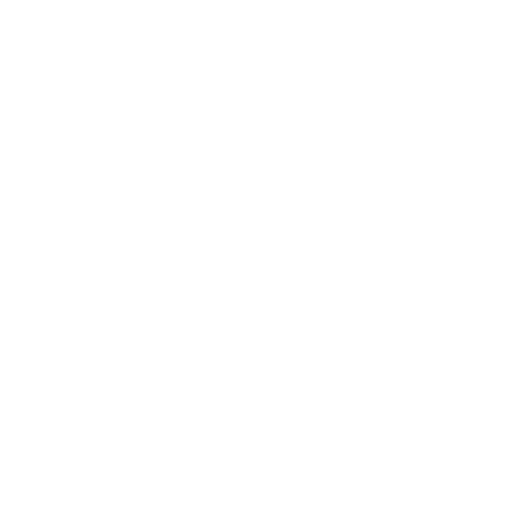
t = 0.00 s
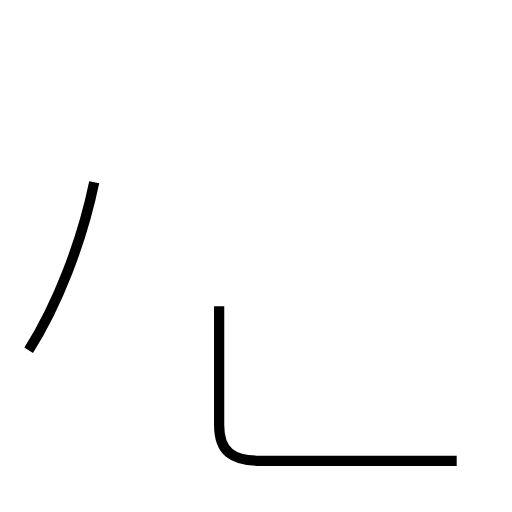
t = 1.64 s
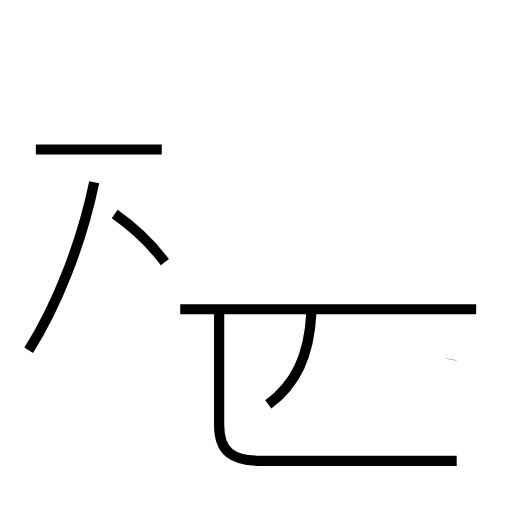
t = 3.39 s
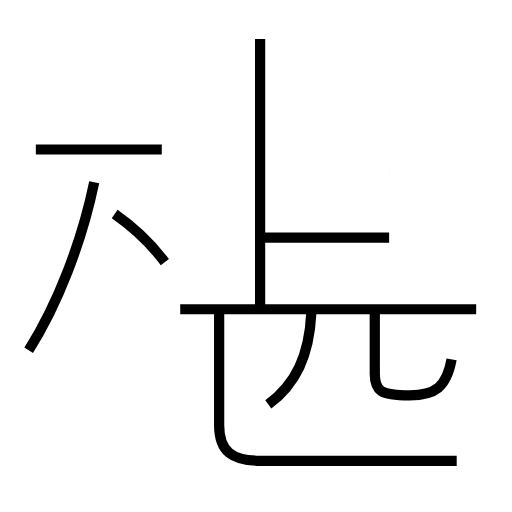
t = 5.06 s
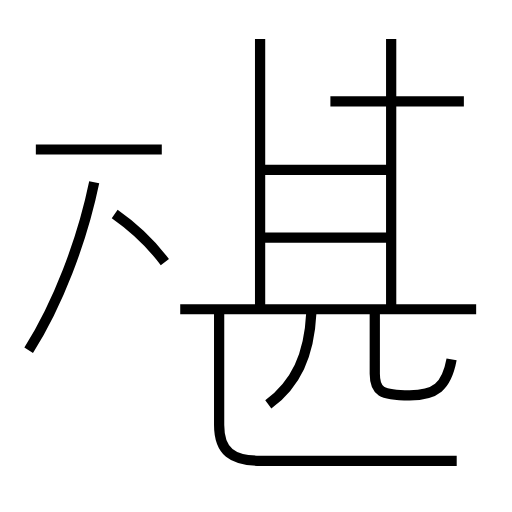
t = 6.62 s
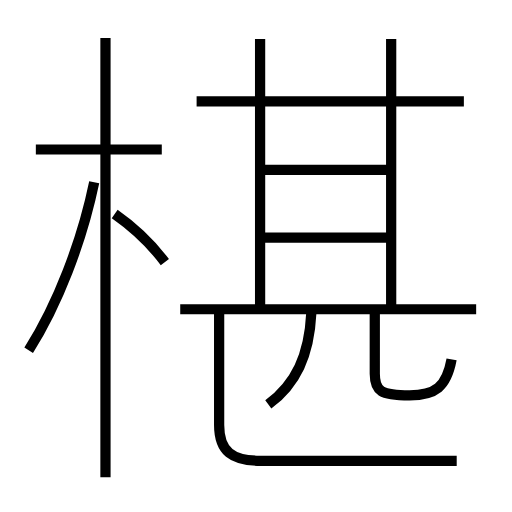
t = 8.30 s

The animated SVG that drew these frames (rendered in a browser with its animation timeline set to each time). Animation: 13 SMIL elements (animate=13); one cycle of 8.30 s.

<?xml version='1.0' encoding='utf-8'?>
<svg viewBox="0.0 -6.0 50.0 50.0" version="1.1" xmlns="http://www.w3.org/2000/svg"><rect x="-1000" y="-1000" width="2000" height="2000" stroke="white" fill="white" /><g style="fill:none;stroke:#000000;stroke-width:1"><path d="M 44.6 1.0 L 25.4 1.0 C 22.7 1.0 21.4 0.1 21.4 -2.5 L 21.4 -14.1 " transform="translate(0.0 38.0)" stroke-dasharray="36.96955103221883" stroke-dashoffset="36.96955103221883"><animate attributeName="stroke-dashoffset" from="36.96955103221883" to="0" dur="1.109086530966565s" begin="0s" fill="freeze" /></path><path d="M 2.8 -9.8 C 5.6 -14.2 8.0 -20.4 9.2 -26.2 " transform="translate(0.0 38.0)" stroke-dasharray="17.691938281887836" stroke-dashoffset="17.691938281887836"><animate attributeName="stroke-dashoffset" from="17.691938281887836" to="0" dur="0.530758148456635s" begin="1.109086530966565s" fill="freeze" /></path><path d="M 16.1 -18.4 C 14.9 -20.0 13.2 -21.7 11.2 -23.1 " transform="translate(0.0 38.0)" stroke-dasharray="6.816943682139513" stroke-dashoffset="6.816943682139513"><animate attributeName="stroke-dashoffset" from="6.816943682139513" to="0" dur="0.20450831046418538s" begin="1.6398446794232s" fill="freeze" /></path><path d="M 26.2 -4.5 C 28.9 -6.5 30.2 -9.3 30.4 -13.4 " transform="translate(0.0 38.0)" stroke-dasharray="10.208025538623485" stroke-dashoffset="10.208025538623485"><animate attributeName="stroke-dashoffset" from="10.208025538623485" to="0" dur="0.30624076615870455s" begin="1.8443529898873854s" fill="freeze" /></path><path d="M 15.8 -29.4 L 3.5 -29.4 " transform="translate(0.0 38.0)" stroke-dasharray="12.3" stroke-dashoffset="12.3"><animate attributeName="stroke-dashoffset" from="12.3" to="0" dur="0.369s" begin="2.15059375604609s" fill="freeze" /></path><path d="M 46.5 -13.8 L 17.6 -13.8 " transform="translate(0.0 38.0)" stroke-dasharray="28.9" stroke-dashoffset="28.9"><animate attributeName="stroke-dashoffset" from="28.9" to="0" dur="0.8669999999999999s" begin="2.51959375604609s" fill="freeze" /></path><path d="M 44.1 -8.9 C 43.6 -6.2 42.5 -5.4 40.0 -5.4 C 37.2 -5.4 36.6 -5.8 36.6 -7.5 L 36.6 -13.8 " transform="translate(0.0 38.0)" stroke-dasharray="17.078580317503448" stroke-dashoffset="17.078580317503448"><animate attributeName="stroke-dashoffset" from="17.078580317503448" to="0" dur="0.5123574095251034s" begin="3.38659375604609s" fill="freeze" /></path><path d="M 38.0 -20.8 L 25.6 -20.8 " transform="translate(0.0 38.0)" stroke-dasharray="12.399999999999999" stroke-dashoffset="12.399999999999999"><animate attributeName="stroke-dashoffset" from="12.399999999999999" to="0" dur="0.37199999999999994s" begin="3.8989511655711935s" fill="freeze" /></path><path d="M 25.4 -13.8 L 25.4 -40.2 " transform="translate(0.0 38.0)" stroke-dasharray="26.400000000000002" stroke-dashoffset="26.400000000000002"><animate attributeName="stroke-dashoffset" from="26.400000000000002" to="0" dur="0.792s" begin="4.270951165571193s" fill="freeze" /></path><path d="M 38.0 -27.4 L 25.6 -27.4 " transform="translate(0.0 38.0)" stroke-dasharray="12.399999999999999" stroke-dashoffset="12.399999999999999"><animate attributeName="stroke-dashoffset" from="12.399999999999999" to="0" dur="0.37199999999999994s" begin="5.062951165571193s" fill="freeze" /></path><path d="M 38.2 -13.8 L 38.2 -40.2 " transform="translate(0.0 38.0)" stroke-dasharray="26.400000000000002" stroke-dashoffset="26.400000000000002"><animate attributeName="stroke-dashoffset" from="26.400000000000002" to="0" dur="0.792s" begin="5.434951165571193s" fill="freeze" /></path><path d="M 45.3 -34.1 L 19.2 -34.1 " transform="translate(0.0 38.0)" stroke-dasharray="26.099999999999998" stroke-dashoffset="26.099999999999998"><animate attributeName="stroke-dashoffset" from="26.099999999999998" to="0" dur="0.7829999999999999s" begin="6.226951165571193s" fill="freeze" /></path><path d="M 10.3 2.6 L 10.3 -40.3" transform="translate(0.0 38.0)" stroke-dasharray="42.9" stroke-dashoffset="42.9"><animate attributeName="stroke-dashoffset" from="42.9" to="0" dur="1.287s" begin="7.009951165571193s" fill="freeze" /></path></g></svg>
